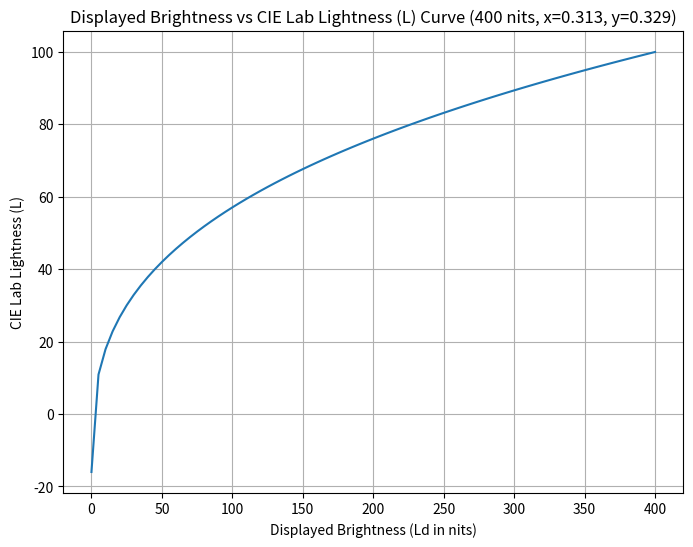
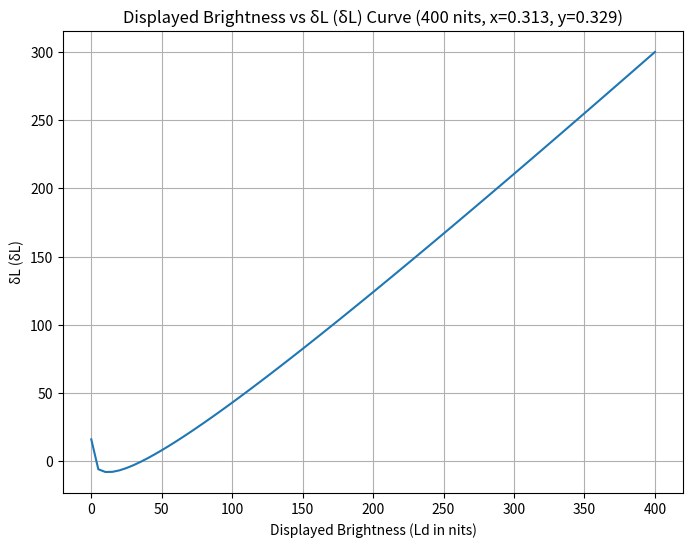
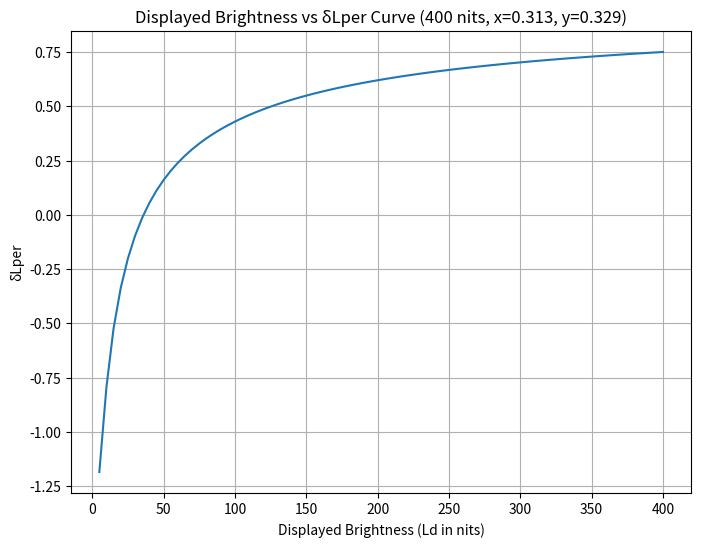

The script that saved these images, in order:
import numpy as np
import matplotlib.pyplot as plt

# 定义显示屏亮度范围
display_brightness = np.linspace(0, 400, 81)

# 根据公式计算 CIE Lab 亮度(L)
cie_lab_l = 116 * (display_brightness/400)**(1/3) - 16

# 计算δL= display_brightness- cie_lab_l
δL = display_brightness - cie_lab_l

# 计算δL% = (display_brightness- cie_lab_l) / display_brightness
δLper = (display_brightness - cie_lab_l) / display_brightness


# 绘制曲线1: display_brightness VS CIE_lab_L
plt.figure(figsize=(8, 6))
plt.plot(display_brightness, cie_lab_l)
plt.xlabel('Displayed Brightness (Ld in nits)')
plt.ylabel('CIE Lab Lightness (L)')
plt.title('Displayed Brightness vs CIE Lab Lightness (L) Curve (400 nits, x=0.313, y=0.329)')
plt.grid(True)
plt.show()


# 绘制曲线2: display_brightness VS δL
plt.figure(figsize=(8, 6))
plt.plot(display_brightness, δL)
plt.xlabel('Displayed Brightness (Ld in nits)')
plt.ylabel('δL (δL)')
plt.title('Displayed Brightness vs δL (δL) Curve (400 nits, x=0.313, y=0.329)')
plt.grid(True)
plt.show()


# 绘制曲线3: display_brightness VS δLper
plt.figure(figsize=(8, 6))
plt.plot(display_brightness, δLper)
plt.xlabel('Displayed Brightness (Ld in nits)')
plt.ylabel('δLper')
plt.title('Displayed Brightness vs δLper Curve (400 nits, x=0.313, y=0.329)')
plt.grid(True)
plt.show()